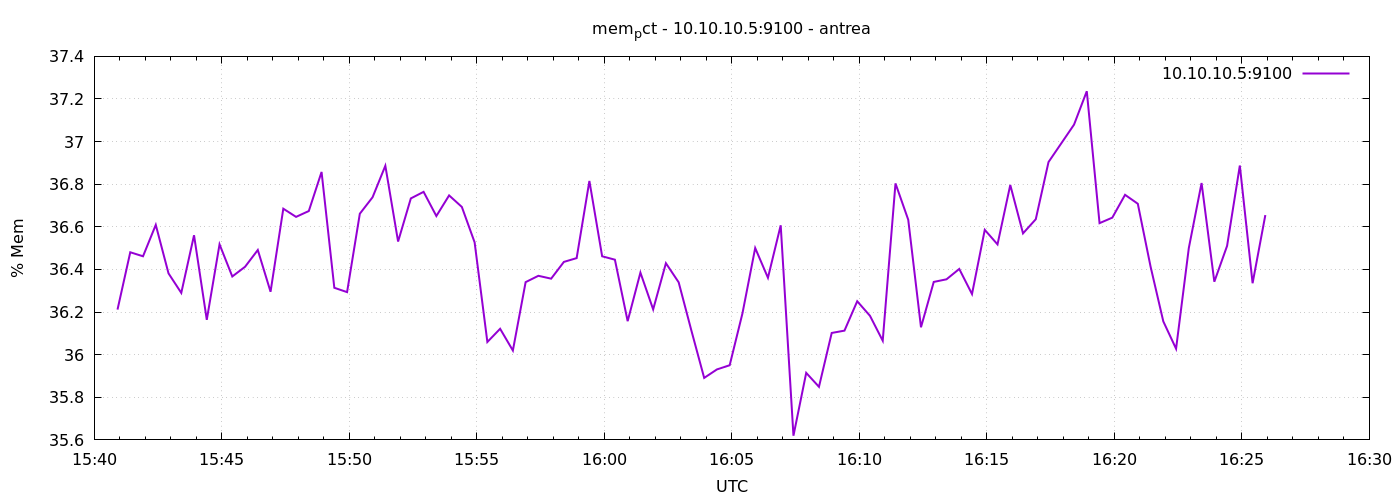

Source data for this figure (header and first rows):
1777909255	36.211588298782836
1777909285	36.48
1777909315	36.46
1777909345	36.61
1777909375	36.38
1777909405	36.29
1777909435	36.56
1777909465	36.16
1777909495	36.52
1777909525	36.37
1777909555	36.41
1777909585	36.49
1777909615	36.3
1777909645	36.69
1777909675	36.65
1777909705	36.67
1777909735	36.86
1777909765	36.31
1777909795	36.29
1777909825	36.66
1777909855	36.74
1777909885	36.89
1777909915	36.53
1777909945	36.73
1777909975	36.76
1777910005	36.65
1777910035	36.75
1777910065	36.69
1777910095	36.53
1777910125	36.06
1777910155	36.12
1777910185	36.02
1777910215	36.34
1777910245	36.37
1777910275	36.36
1777910305	36.44
1777910335	36.45
1777910365	36.82
1777910395	36.46
1777910425	36.45
1777910455	36.16
1777910485	36.39
1777910515	36.21
1777910545	36.43
1777910575	36.34
1777910605	36.11
1777910635	35.89
1777910665	35.93
1777910695	35.95
1777910725	36.19
1777910755	36.5
1777910785	36.36
1777910815	36.61
1777910845	35.62
1777910875	35.91
1777910905	35.85
1777910935	36.1
1777910965	36.11
1777910995	36.25
1777911025	36.18
1777911055	36.07
... 30 more rows
